Run: headless pygame with SDL's dummy video driver; simulated clock (each Clock.tick advances the game by its frame time, no real sleeping); random seed 0; keys injected as events and as key.get_pressed() state; no mouse input.
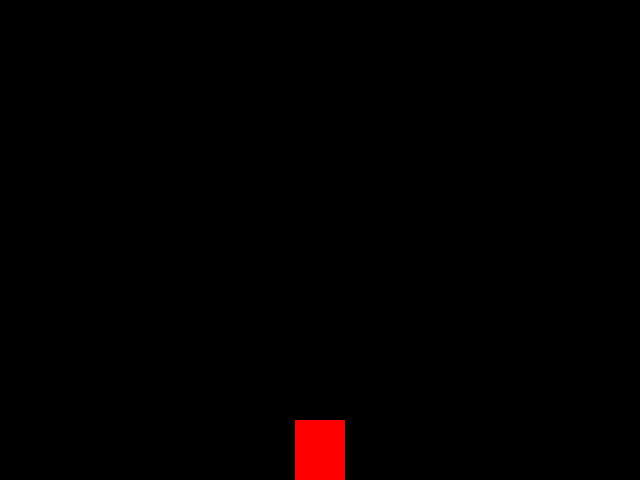
Frame 1 of 4 · flips 1–60 · no input
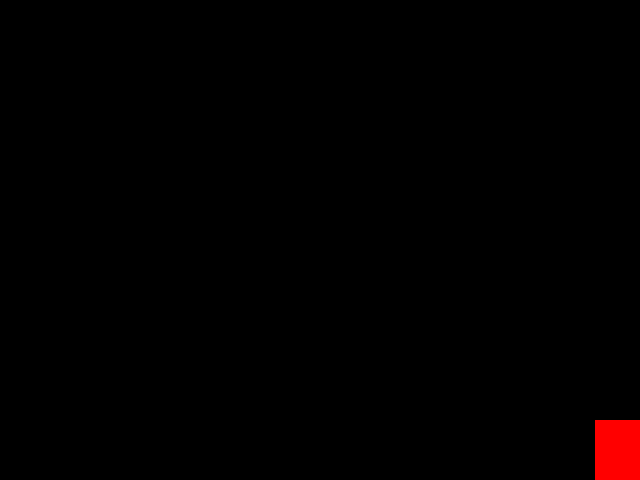
Frame 2 of 4 · flips 61–180 · tapped SPACE, RETURN · held RIGHT (→), D
Frame 3 of 4 · flips 181–300 · held DOWN (↓), S · screen unchanged from frame 2, image omitted
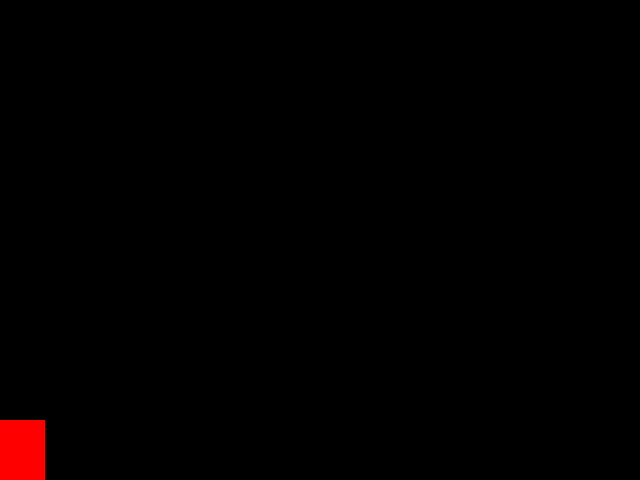
Frame 4 of 4 · flips 301–420 · held LEFT (←), A, UP (↑), W

The pygame program that drew these frames:

import pygame
pygame.init()

winWidth = 640
winHeight = 480

win = pygame.display.set_mode((winWidth, winHeight))

pygame.display.set_caption("Game")

width = 50
height = 60
x = (winWidth/2)-(width/2)
y = (winHeight/2)-(height/2)
vel = 6
jump = 50

run = True
while run:
    pygame.time.delay(16)

    for event in pygame.event.get():
        if event.type == pygame.QUIT:
            run = False

    keys = pygame.key.get_pressed()

    if y < winHeight-height:
        y += 5

    if keys[pygame.K_LEFT] and 0 < x:
        x -= vel
    if keys[pygame.K_RIGHT] and x < winWidth-width:
        x += vel
    if keys[pygame.K_DOWN] and y < winHeight-height:
        y += vel
    if keys[pygame.K_SPACE] and y == winHeight-height:
        y -= jump
    win.fill((0, 0, 0))
    pygame.draw.rect(win, (255, 0, 0), (x, y, width, height))
    pygame.display.update()

pygame.quit()
